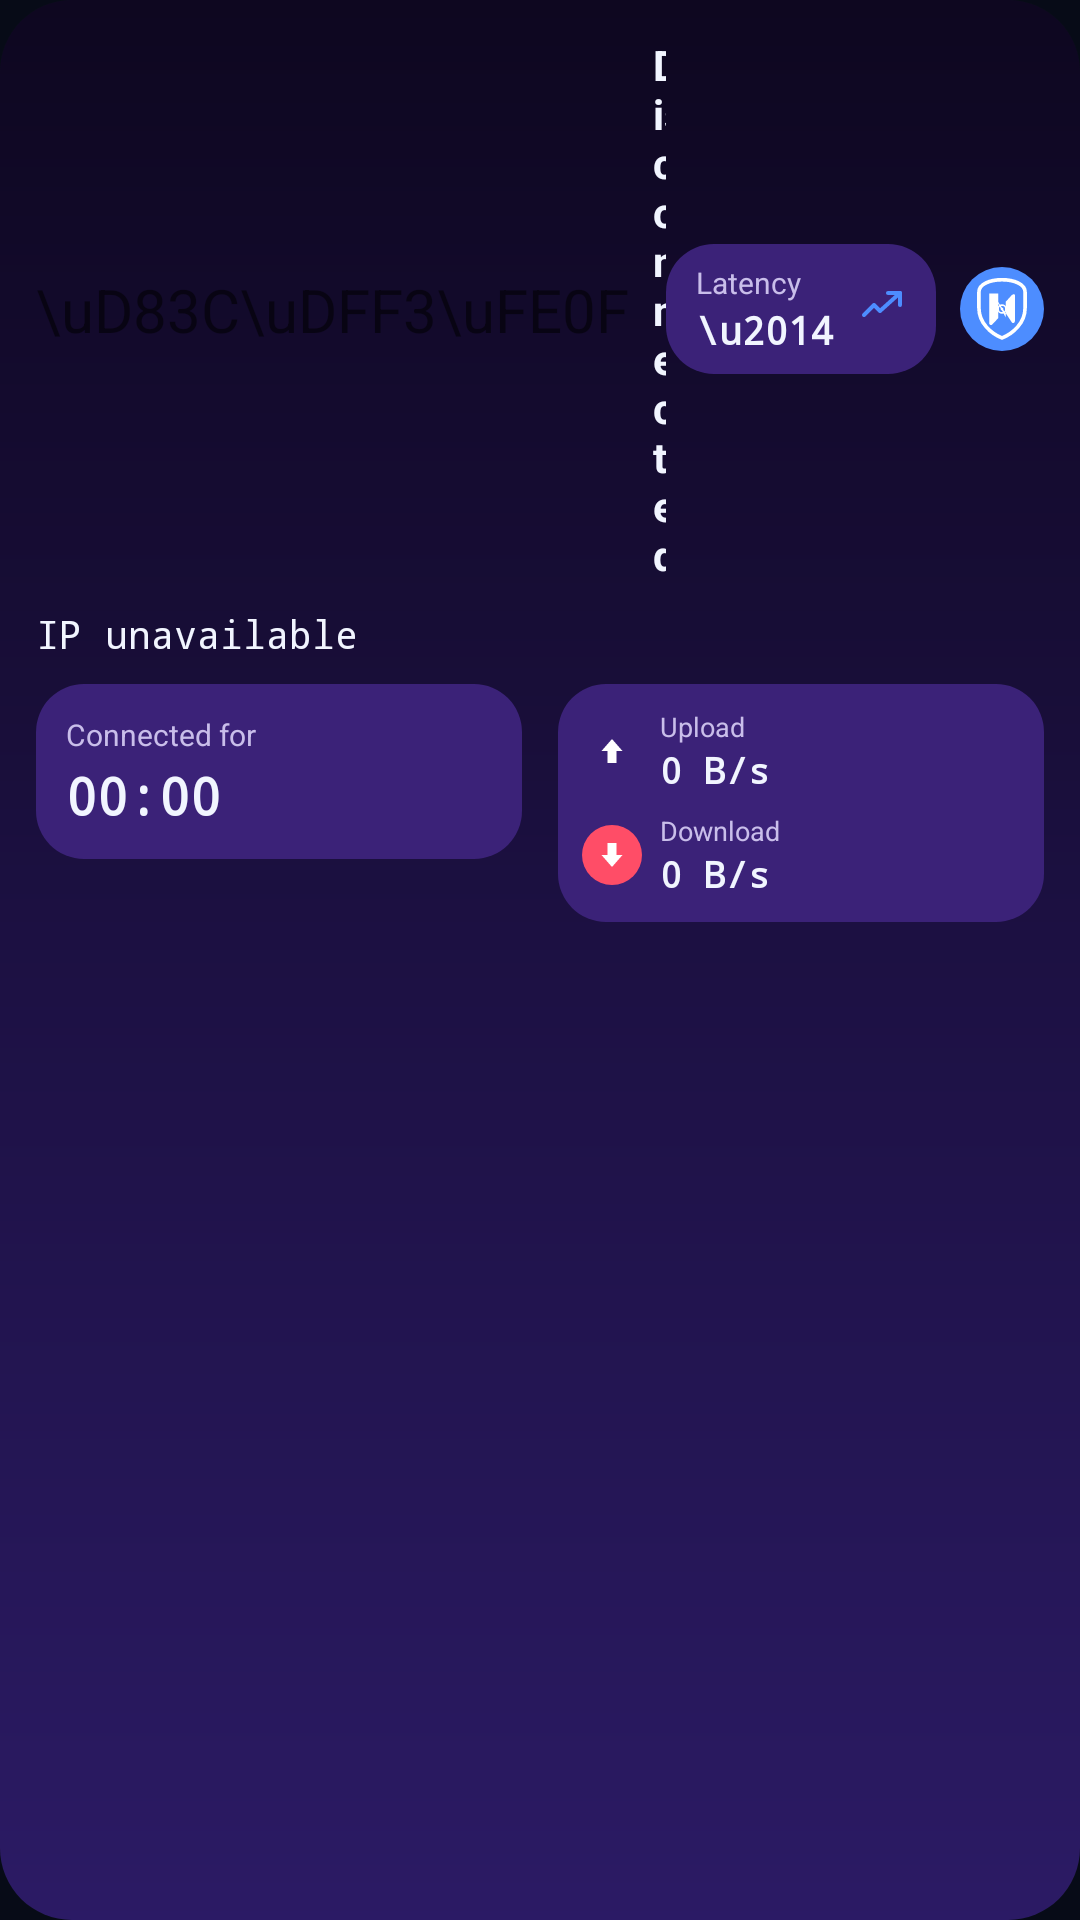

Reconstruct the res/layout file that produces this screen, plus the resources it refers to.
<!-- AndroidManifest.xml: application theme Theme.NajiAethers -->
<!-- res/layout/aether_widget_large.xml -->
<?xml version="1.0" encoding="utf-8"?>
<LinearLayout xmlns:android="http://schemas.android.com/apk/res/android"
    android:id="@+id/widget_large_root"
    android:layout_width="match_parent"
    android:layout_height="wrap_content"
    android:orientation="vertical"
    android:padding="12dp"
    android:background="@drawable/widget_bg_large">

    
    <LinearLayout
        android:layout_width="match_parent"
        android:layout_height="wrap_content"
        android:orientation="horizontal"
        android:gravity="center_vertical">

        <TextView
            android:id="@+id/widget_flag"
            android:layout_width="wrap_content"
            android:layout_height="wrap_content"
            android:textSize="20sp"
            android:text="\uD83C\uDFF3\uFE0F" />

        <TextView
            android:id="@+id/widget_large_status"
            android:layout_width="0dp"
            android:layout_height="wrap_content"
            android:layout_weight="1"
            android:layout_marginStart="8dp"
            android:textColor="@color/widget_text_primary"
            android:textSize="14sp"
            android:textStyle="bold"
            android:text="@string/state_idle" />

        <LinearLayout
            android:layout_width="wrap_content"
            android:layout_height="wrap_content"
            android:orientation="horizontal"
            android:gravity="center_vertical"
            android:background="@drawable/widget_sub_bg"
            android:paddingHorizontal="10dp"
            android:paddingVertical="6dp">

            <LinearLayout
                android:layout_width="wrap_content"
                android:layout_height="wrap_content"
                android:orientation="vertical">

                <TextView
                    android:layout_width="wrap_content"
                    android:layout_height="wrap_content"
                    android:textColor="@color/widget_text_muted"
                    android:textSize="10sp"
                    android:text="@string/meta_latency" />

                <TextView
                    android:id="@+id/widget_latency_badge"
                    android:layout_width="wrap_content"
                    android:layout_height="wrap_content"
                    android:textDirection="ltr"
                    android:fontFamily="monospace"
                    android:textStyle="bold"
                    android:textColor="@color/widget_text_primary"
                    android:textSize="13sp"
                    android:text="\u2014" />
            </LinearLayout>

            <ImageView
                android:layout_width="16dp"
                android:layout_height="16dp"
                android:layout_marginStart="8dp"
                android:src="@drawable/ic_latency"
                android:contentDescription="@null" />
        </LinearLayout>

        <ImageButton
            android:id="@+id/widget_toggle_large"
            android:layout_width="28dp"
            android:layout_height="28dp"
            android:layout_marginStart="8dp"
            android:background="@drawable/widget_button_bg"
            android:contentDescription="@string/widget_toggle_desc"
            android:padding="6dp"
            android:src="@drawable/ic_notification" />
    </LinearLayout>

    
    <LinearLayout
        android:layout_width="match_parent"
        android:layout_height="wrap_content"
        android:layout_marginTop="8dp"
        android:orientation="horizontal"
        android:gravity="center_vertical">

        <TextView
            android:id="@+id/widget_ip"
            android:layout_width="0dp"
            android:layout_height="wrap_content"
            android:layout_weight="1"
            android:textDirection="ltr"
            android:textAlignment="viewStart"
            android:fontFamily="monospace"
            android:textColor="@color/widget_text_primary"
            android:textSize="13sp"
            android:text="@string/ip_unavailable" />

        <TextView
            android:id="@+id/widget_location"
            android:layout_width="wrap_content"
            android:layout_height="wrap_content"
            android:textColor="@color/widget_text_muted"
            android:textSize="12sp" />
    </LinearLayout>

    
    <LinearLayout
        android:layout_width="match_parent"
        android:layout_height="wrap_content"
        android:layout_marginTop="8dp"
        android:orientation="horizontal">

        <LinearLayout
            android:layout_width="0dp"
            android:layout_height="wrap_content"
            android:layout_weight="1"
            android:layout_marginEnd="6dp"
            android:orientation="vertical"
            android:gravity="center_vertical"
            android:background="@drawable/widget_sub_bg"
            android:padding="10dp">

            <TextView
                android:id="@+id/widget_duration_label"
                android:layout_width="wrap_content"
                android:layout_height="wrap_content"
                android:textColor="@color/widget_text_muted"
                android:textSize="10sp"
                android:text="@string/connected_for" />

            <Chronometer
                android:id="@+id/widget_duration_chronometer"
                android:layout_width="wrap_content"
                android:layout_height="wrap_content"
                android:layout_marginTop="2dp"
                android:fontFamily="monospace"
                android:textStyle="bold"
                android:textColor="@color/widget_text_primary"
                android:textSize="17sp"
                android:format="%s" />
        </LinearLayout>

        <LinearLayout
            android:layout_width="0dp"
            android:layout_height="wrap_content"
            android:layout_weight="1"
            android:layout_marginStart="6dp"
            android:orientation="vertical"
            android:background="@drawable/widget_sub_bg"
            android:padding="8dp">

            <LinearLayout
                android:layout_width="match_parent"
                android:layout_height="wrap_content"
                android:orientation="horizontal"
                android:gravity="center_vertical">

                <ImageView
                    android:layout_width="20dp"
                    android:layout_height="20dp"
                    android:background="@drawable/widget_circle_up"
                    android:padding="4dp"
                    android:src="@drawable/ic_arrow_up"
                    android:contentDescription="@null" />

                <LinearLayout
                    android:layout_width="0dp"
                    android:layout_height="wrap_content"
                    android:layout_weight="1"
                    android:layout_marginStart="6dp"
                    android:orientation="vertical">

                    <TextView
                        android:layout_width="wrap_content"
                        android:layout_height="wrap_content"
                        android:textColor="@color/widget_text_muted"
                        android:textSize="9sp"
                        android:text="@string/traffic_upload" />

                    <TextView
                        android:id="@+id/widget_traffic_up"
                        android:layout_width="wrap_content"
                        android:layout_height="wrap_content"
                        android:textDirection="ltr"
                        android:fontFamily="monospace"
                        android:textStyle="bold"
                        android:textColor="@color/widget_text_primary"
                        android:textSize="12sp"
                        android:text="0 B/s" />
                </LinearLayout>
            </LinearLayout>

            <LinearLayout
                android:layout_width="match_parent"
                android:layout_height="wrap_content"
                android:layout_marginTop="6dp"
                android:orientation="horizontal"
                android:gravity="center_vertical">

                <ImageView
                    android:layout_width="20dp"
                    android:layout_height="20dp"
                    android:background="@drawable/widget_circle_down"
                    android:padding="4dp"
                    android:src="@drawable/ic_arrow_down"
                    android:contentDescription="@null" />

                <LinearLayout
                    android:layout_width="0dp"
                    android:layout_height="wrap_content"
                    android:layout_weight="1"
                    android:layout_marginStart="6dp"
                    android:orientation="vertical">

                    <TextView
                        android:layout_width="wrap_content"
                        android:layout_height="wrap_content"
                        android:textColor="@color/widget_text_muted"
                        android:textSize="9sp"
                        android:text="@string/traffic_download" />

                    <TextView
                        android:id="@+id/widget_traffic_down"
                        android:layout_width="wrap_content"
                        android:layout_height="wrap_content"
                        android:textDirection="ltr"
                        android:fontFamily="monospace"
                        android:textStyle="bold"
                        android:textColor="@color/widget_text_primary"
                        android:textSize="12sp"
                        android:text="0 B/s" />
                </LinearLayout>
            </LinearLayout>
        </LinearLayout>
    </LinearLayout>
</LinearLayout>
<!-- resources referenced by this layout -->
<resources>
  <color name="widget_text_muted">#FFC9BEEA</color>
  <color name="widget_text_primary">#FFF1F5FF</color>
  <!-- drawable ic_arrow_down (drawable) -->
  <?xml version="1.0" encoding="utf-8"?>
  <vector xmlns:android="http://schemas.android.com/apk/res/android"
      android:width="14dp"
      android:height="14dp"
      android:viewportWidth="24"
      android:viewportHeight="24"
      android:tint="#FFFFFF">
      <path
          android:fillColor="#FF000000"
          android:pathData="M12,20 L5,12 L9,12 L9,4 L15,4 L15,12 L19,12 Z" />
  </vector>
  <!-- drawable ic_arrow_up (drawable) -->
  <?xml version="1.0" encoding="utf-8"?>
  <vector xmlns:android="http://schemas.android.com/apk/res/android"
      android:width="14dp"
      android:height="14dp"
      android:viewportWidth="24"
      android:viewportHeight="24"
      android:tint="#FFFFFF">
      <path
          android:fillColor="#FF000000"
          android:pathData="M12,4 L19,12 L15,12 L15,20 L9,20 L9,12 L5,12 Z" />
  </vector>
  <!-- drawable ic_latency (drawable) -->
  <?xml version="1.0" encoding="utf-8"?>
  <vector xmlns:android="http://schemas.android.com/apk/res/android"
      android:width="16dp"
      android:height="16dp"
      android:viewportWidth="24"
      android:viewportHeight="24"
      android:tint="@color/widget_blue">
      <path
          android:strokeColor="#FF000000"
          android:strokeWidth="2"
          android:strokeLineCap="round"
          android:strokeLineJoin="round"
          android:pathData="M3,15 L8,10 L11,13 L21,4" />
      <path
          android:strokeColor="#FF000000"
          android:strokeWidth="2"
          android:strokeLineCap="round"
          android:strokeLineJoin="round"
          android:pathData="M15,4 L21,4 L21,10" />
  </vector>
  <!-- drawable widget_bg_large (drawable) -->
  <?xml version="1.0" encoding="utf-8"?>
  <shape xmlns:android="http://schemas.android.com/apk/res/android">
      <gradient
          android:angle="90"
          android:startColor="@color/widget_surface_top"
          android:endColor="@color/widget_surface_bottom" />
      <corners android:radius="24dp" />
  </shape>
  <!-- drawable widget_button_bg (drawable) -->
  <?xml version="1.0" encoding="utf-8"?>
  <shape xmlns:android="http://schemas.android.com/apk/res/android"
      android:shape="oval">
      <solid android:color="#4D8DFF" />
  </shape>
  <!-- drawable widget_circle_down (drawable) -->
  <?xml version="1.0" encoding="utf-8"?>
  <shape xmlns:android="http://schemas.android.com/apk/res/android"
      android:shape="oval">
      <solid android:color="@color/widget_danger" />
  </shape>
  <!-- drawable widget_sub_bg (drawable) -->
  <?xml version="1.0" encoding="utf-8"?>
  <shape xmlns:android="http://schemas.android.com/apk/res/android">
      <solid android:color="@color/widget_sub_surface" />
      <corners android:radius="16dp" />
  </shape>
  <string name="connected_for">Connected for</string>
  <string name="ip_unavailable">IP unavailable</string>
  <string name="meta_latency">Latency</string>
  <string name="state_idle">Disconnected</string>
  <string name="traffic_download">Download</string>
  <string name="traffic_upload">Upload</string>
  <string name="widget_toggle_desc">Toggle connection</string>
  <style name="Theme.NajiAethers" parent="Theme.AppCompat.DayNight.NoActionBar">
          <item name="android:windowBackground">@color/aether_background</item>
          <item name="android:statusBarColor">@android:color/transparent</item>
          <item name="android:navigationBarColor">@android:color/transparent</item>
          <item name="windowActionBar">false</item>
          <item name="windowNoTitle">true</item>
      </style>
  <color name="widget_blue">#FF4D8DFF</color>
  <color name="widget_surface_top">#F02D1B69</color>
  <color name="widget_surface_bottom">#F60D0620</color>
  <color name="widget_danger">#FFFF4D67</color>
  <color name="widget_sub_surface">#FF3B2278</color>
  <color name="aether_background">#070B17</color>
</resources>
